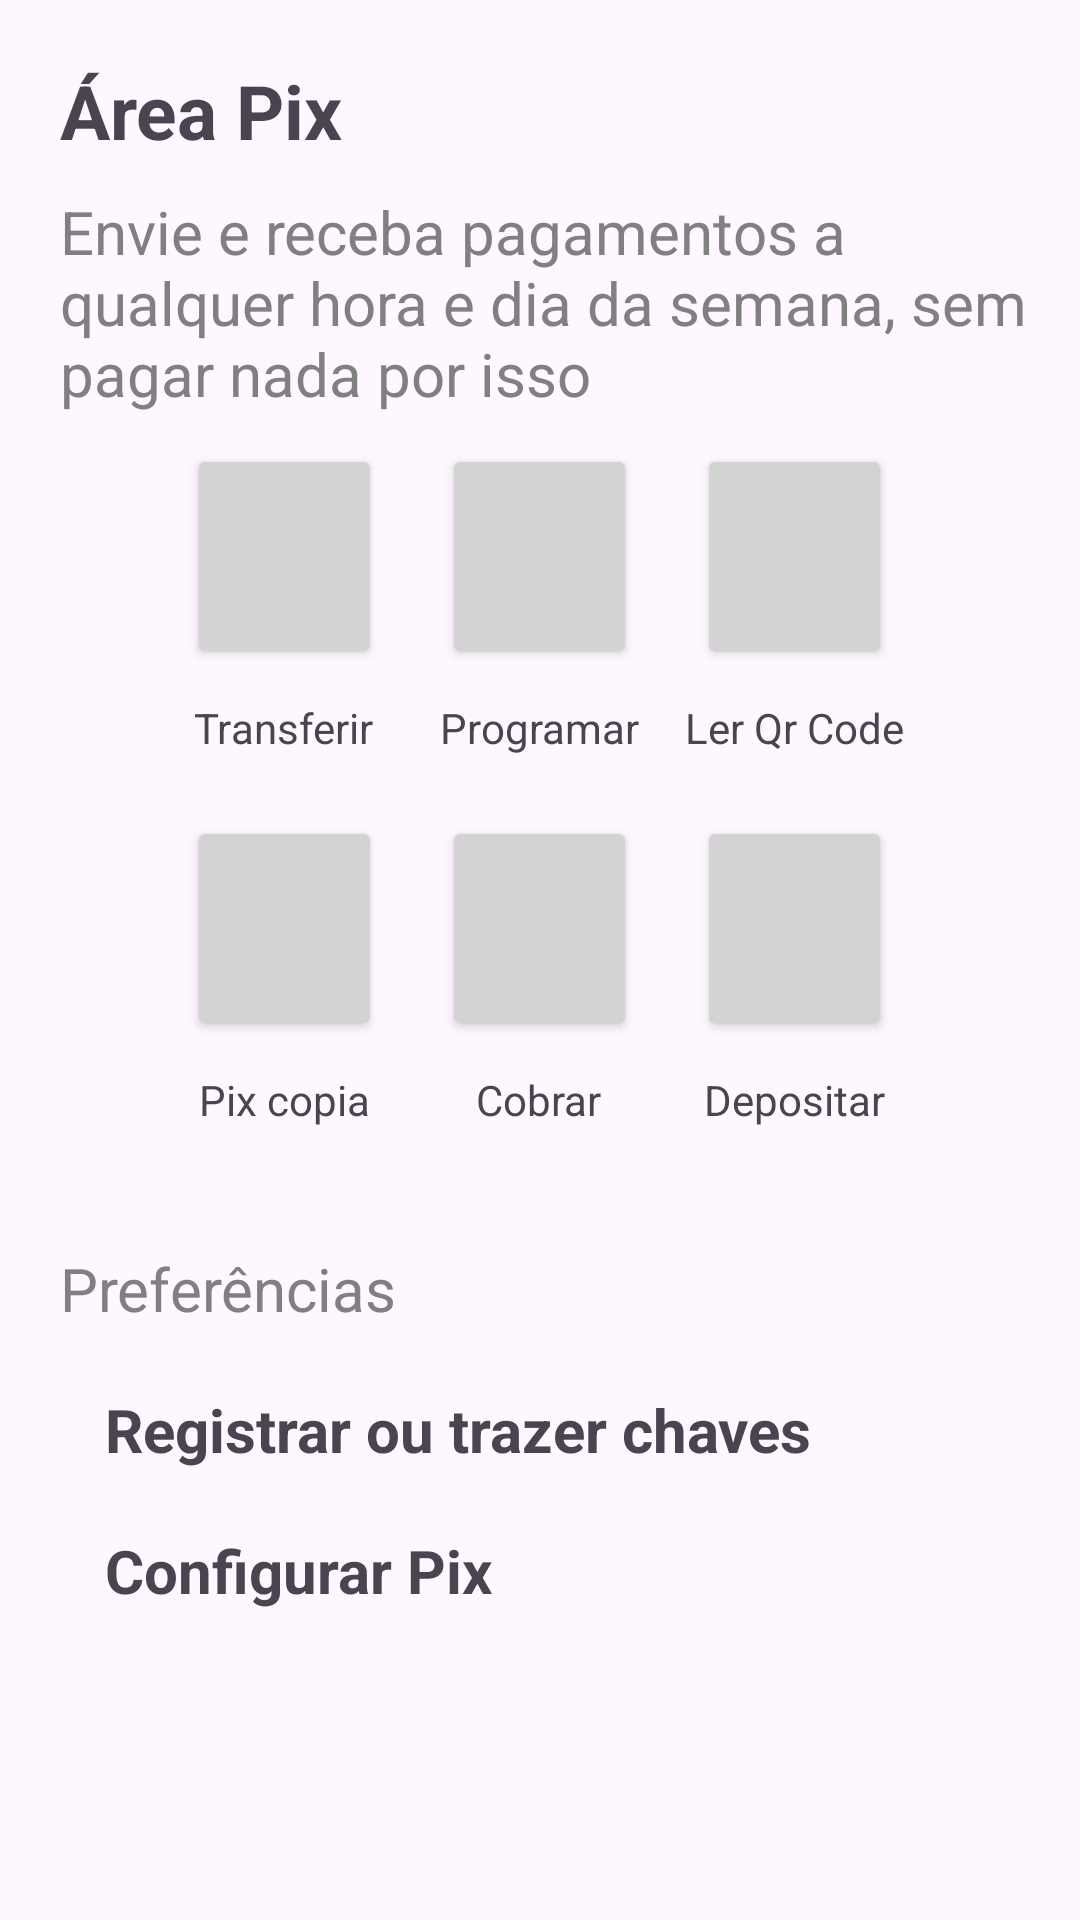

Android layout source for this screen:
<!-- AndroidManifest.xml: application theme Theme.ProjetoIgor -->
<!-- res/layout/activity_area_pix.xml -->
<?xml version="1.0" encoding="utf-8"?>
<LinearLayout
    xmlns:android="http://schemas.android.com/apk/res/android"
    xmlns:app="http://schemas.android.com/apk/res-auto"
    xmlns:tools="http://schemas.android.com/tools"
    android:id="@+id/main"
    android:layout_width="match_parent"
    android:layout_height="match_parent"
    android:orientation="vertical"
    tools:context=".areaPix">


    <TextView
        android:layout_width="206dp"
        android:layout_height="wrap_content"
        android:layout_gravity="left"
        android:textSize="25sp"
        android:textStyle="bold"
        android:layout_marginTop="20dp"
        android:layout_marginLeft="20dp"
        android:text="Área Pix"
        />

    <TextView
        android:layout_width="match_parent"
        android:layout_height="wrap_content"
        android:layout_gravity="left"
        android:layout_marginTop="10dp"
        android:layout_marginLeft="20dp"
        android:text="Envie e receba pagamentos a qualquer hora e dia da semana, sem pagar nada por isso "
        android:textColor="#808080"
        android:textSize="20sp" />


    <LinearLayout
        android:layout_width="wrap_content"
        android:layout_height="124dp"
        android:layout_gravity="center">
        
        <LinearLayout
            android:layout_width="wrap_content"
            android:layout_height="match_parent"
            android:orientation="vertical"
            android:layout_gravity="center">

            
            <Button
                android:id="@+id/btnTransferir"
                android:layout_width="65sp"
                android:layout_height="75sp"
                android:layout_margin="10dp"
                android:backgroundTint="#D3D3D3"
                app:cornerRadius="100dp"
                app:icon="@drawable/transferir"
                app:iconTint="#000000" />

            <TextView
                android:layout_width="wrap_content"
                android:layout_height="wrap_content"
                android:text="Transferir"
                android:layout_gravity="center"

                />
        </LinearLayout>
        
        <LinearLayout
            android:layout_width="wrap_content"
            android:layout_height="match_parent"
            android:orientation="vertical"
            android:layout_gravity="center">
            
            <Button
                android:layout_width="65sp"
                android:layout_height="75sp"
                android:layout_margin="10dp"
                android:backgroundTint="#D3D3D3"
                app:cornerRadius="100dp"
                app:icon="@drawable/programar2"
                app:iconTint="#000000"

                />
            <TextView
                android:layout_width="wrap_content"
                android:layout_height="wrap_content"
                android:text="Programar"
                android:layout_gravity="center"

                />
        </LinearLayout>
        
        <LinearLayout
            android:layout_width="wrap_content"
            android:layout_height="match_parent"
            android:orientation="vertical"
            android:layout_gravity="center"
            >
        
            <Button
                android:layout_width="65sp"
                android:layout_height="75sp"
                android:layout_margin="10dp"
                android:backgroundTint="#D3D3D3"
                app:cornerRadius="100dp"
                app:icon="@drawable/qrcode"
                app:iconTint="#000000"
                />
            <TextView
                android:layout_width="wrap_content"
                android:layout_height="wrap_content"
                android:text="Ler Qr Code"
                android:layout_gravity="center"
                />
        </LinearLayout>
    </LinearLayout>



    <LinearLayout
        android:layout_width="wrap_content"
        android:layout_height="wrap_content"
        android:layout_gravity="center"
        >
        
        <LinearLayout
            android:layout_width="wrap_content"
            android:layout_height="wrap_content"
            android:layout_gravity="center"
            android:orientation="vertical"
            >
            <Button
                android:layout_width="65sp"
                android:layout_height="75sp"
                app:icon="@drawable/pix"
                android:layout_margin="10dp"
                app:cornerRadius="100dp"
                app:iconTint="#000000"
                android:backgroundTint="#D3D3D3"
                />
            <TextView
                android:layout_width="wrap_content"
                android:layout_height="wrap_content"
                android:text="Pix copia"
                android:layout_gravity="center"

                />
        </LinearLayout>

        
        <LinearLayout
            android:layout_width="wrap_content"
            android:layout_height="wrap_content"
            android:layout_gravity="center"
            android:orientation="vertical"
            >
        <Button
            android:layout_width="65sp"
            android:layout_height="75sp"
            app:icon="@drawable/cobrar"
            android:layout_margin="10dp"
            app:cornerRadius="100dp"
            app:iconTint="#000000"
            android:backgroundTint="#D3D3D3"

            />
        <TextView
            android:layout_width="wrap_content"
            android:layout_height="wrap_content"
            android:text="Cobrar"
            android:layout_gravity="center"

            />
        </LinearLayout>

        
        <LinearLayout
            android:layout_width="wrap_content"
            android:layout_height="wrap_content"
            android:layout_gravity="center"
            android:orientation="vertical"
            >

        <Button
            android:layout_width="65sp"
            android:layout_height="75sp"
            app:icon="@drawable/depositar"
            android:layout_margin="10dp"
            app:cornerRadius="100dp"
            app:iconTint="#000000"
            android:backgroundTint="#D3D3D3"
            />
        <TextView
            android:layout_width="wrap_content"
            android:layout_height="wrap_content"
            android:text="Depositar"
            android:layout_gravity="center"

        />
        </LinearLayout>

    </LinearLayout>



    <TextView
        android:layout_width="357dp"
        android:layout_height="wrap_content"
        android:layout_gravity="left"
        android:layout_marginTop="40dp"
        android:layout_marginLeft="20dp"
        android:text="Preferências"
        android:textColor="#808080"
        android:textSize="20sp" />

    <TextView
        android:layout_width="328dp"
        android:layout_height="wrap_content"
        android:layout_gravity="left"
        android:layout_marginLeft="35dp"
        android:layout_marginTop="20dp"
        android:text="Registrar ou trazer chaves"
        android:textSize="20sp"
        android:textStyle="bold" />
    <TextView
        android:layout_width="328dp"
        android:layout_height="wrap_content"
        android:layout_gravity="left"
        android:layout_marginLeft="35dp"
        android:layout_marginTop="20dp"
        android:text="Configurar Pix"
        android:textSize="20sp"
        android:textStyle="bold" />
</LinearLayout>
<!-- resources referenced by this layout -->
<resources>
  <style name="Theme.ProjetoIgor" parent="Base.Theme.ProjetoIgor" />
  <style name="Base.Theme.ProjetoIgor" parent="Theme.Material3.DayNight.NoActionBar">
          
          
      </style>
</resources>
